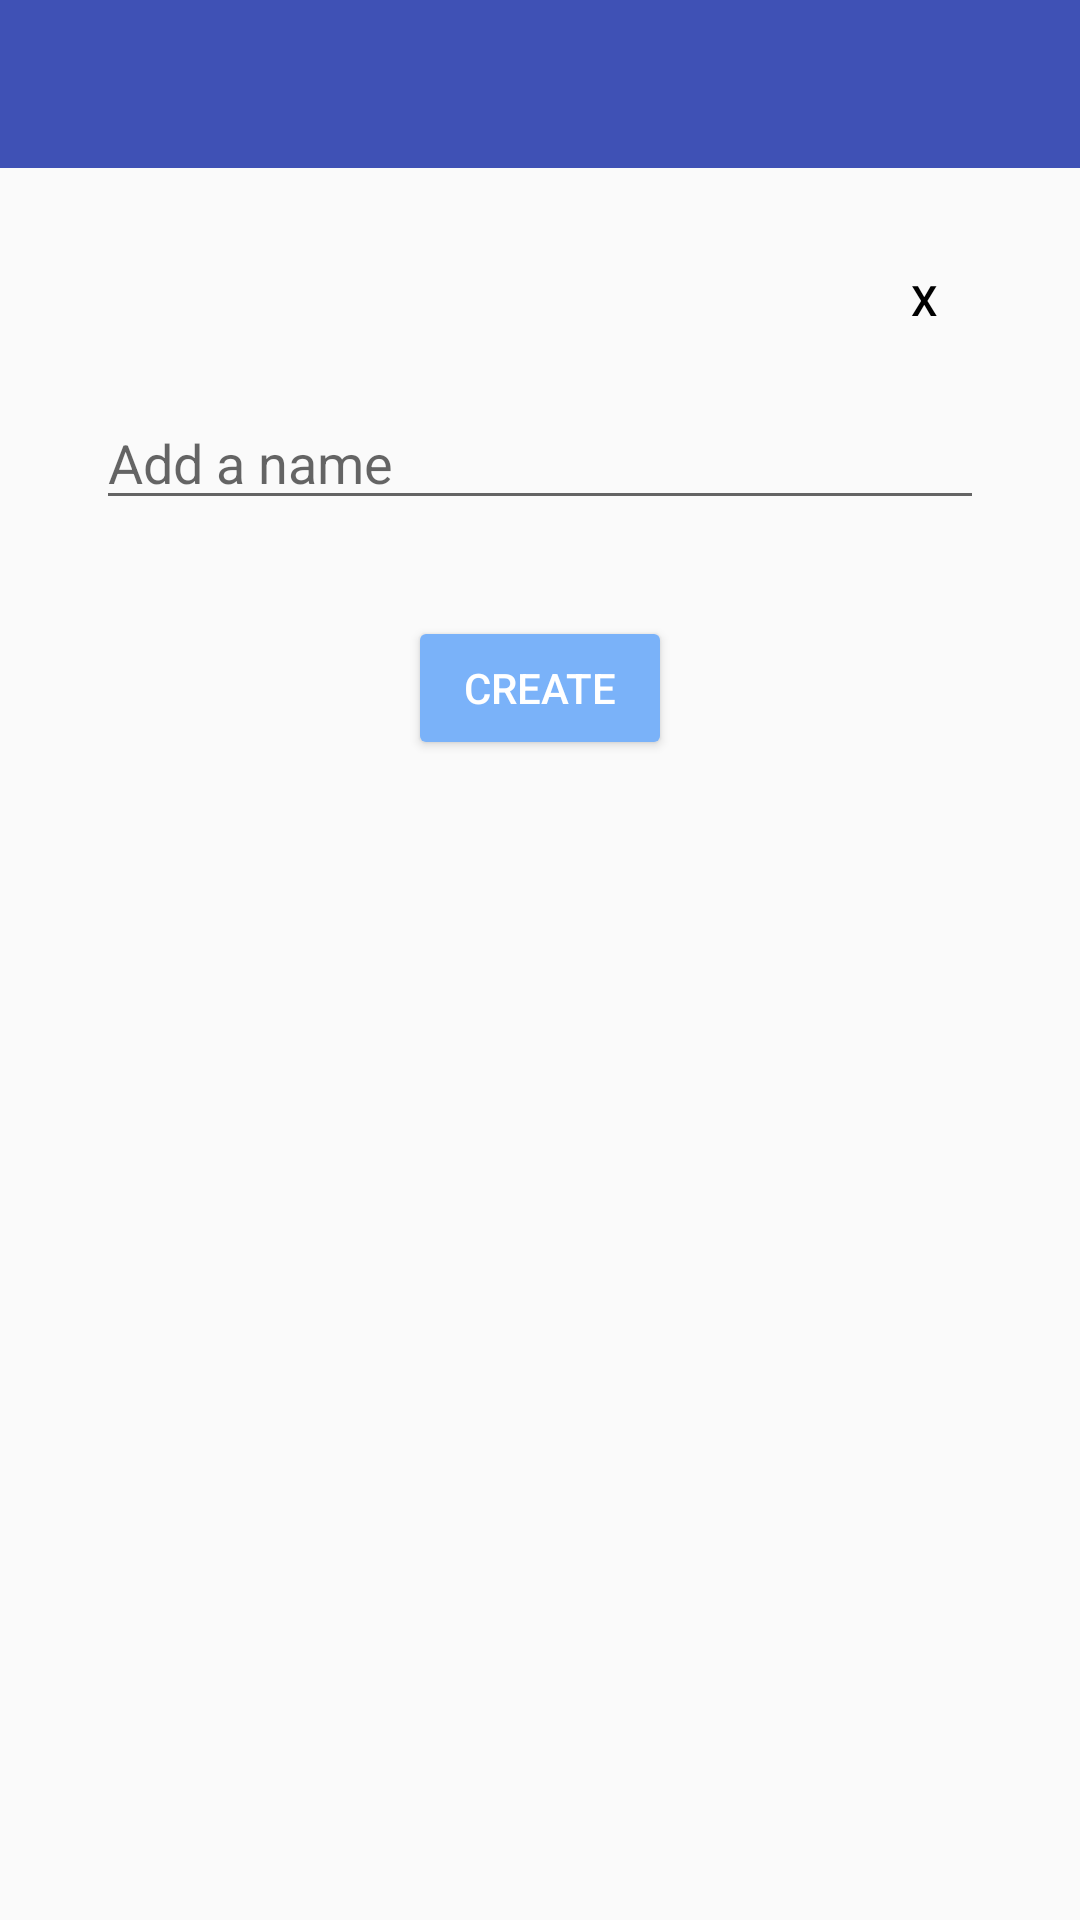

Reconstruct the res/layout file that produces this screen, plus the resources it refers to.
<!-- AndroidManifest.xml: application theme AppTheme -->
<!-- res/layout/activity_create_list.xml -->
<?xml version="1.0" encoding="utf-8"?>
<android.support.constraint.ConstraintLayout xmlns:android="http://schemas.android.com/apk/res/android"
    xmlns:app="http://schemas.android.com/apk/res-auto"
    xmlns:tools="http://schemas.android.com/tools"
    android:layout_width="match_parent"
    android:layout_height="match_parent"
    tools:context="com.example.jonas.thesmartlistapp.activity.CreateListActivity">

    <include
        android:id="@+id/include2"
        layout="@layout/list_toolbar"
        android:layout_width="0dp"
        android:layout_height="wrap_content"
        app:layout_constraintEnd_toEndOf="parent"
        app:layout_constraintStart_toStartOf="parent"
        app:layout_constraintTop_toTopOf="parent" />

    <EditText
        android:id="@+id/inputListName"
        android:layout_width="0dp"
        android:layout_height="wrap_content"
        android:layout_marginEnd="32dp"
        android:layout_marginStart="32dp"
        android:layout_marginTop="8dp"
        android:ems="10"
        android:hint="@string/hint_add_a_name"
        android:inputType="textPersonName"
        app:layout_constraintEnd_toEndOf="parent"
        app:layout_constraintHorizontal_bias="0.0"
        app:layout_constraintStart_toStartOf="parent"
        app:layout_constraintTop_toBottomOf="@+id/closeButton" />

    <Button
        android:id="@+id/create"
        android:layout_width="wrap_content"
        android:layout_height="wrap_content"
        android:layout_marginTop="32dp"
        android:text="@string/create_button"
        android:theme="@style/CreateButton"
        app:layout_constraintEnd_toEndOf="parent"
        app:layout_constraintStart_toStartOf="parent"
        app:layout_constraintTop_toBottomOf="@+id/inputListName" />

    <Button
        android:id="@+id/closeButton"
        android:layout_width="40dp"
        android:layout_height="wrap_content"
        android:layout_marginEnd="32dp"
        android:layout_marginTop="20dp"
        android:text="@string/close_button"
        android:theme="@style/CloseButton"
        app:layout_constraintEnd_toEndOf="parent"
        app:layout_constraintTop_toBottomOf="@+id/include2"
        android:background="@android:color/transparent" />
</android.support.constraint.ConstraintLayout>
<!-- res/layout/list_toolbar.xml (included above) -->
<?xml version="1.0" encoding="utf-8"?>
<android.support.constraint.ConstraintLayout
    xmlns:android="http://schemas.android.com/apk/res/android"
    xmlns:app="http://schemas.android.com/apk/res-auto"
    xmlns:tools="http://schemas.android.com/tools"
    android:layout_width="match_parent"
    android:layout_height="match_parent">

    <android.support.v7.widget.Toolbar
        android:id="@+id/listToolbar"
        android:layout_width="0dp"
        android:layout_height="wrap_content"
        android:background="?attr/colorPrimary"
        android:minHeight="?attr/actionBarSize"
        android:theme="?attr/actionBarTheme"
        app:layout_constraintEnd_toEndOf="parent"
        app:layout_constraintStart_toStartOf="parent"
        app:layout_constraintTop_toTopOf="parent"
        app:titleTextColor="@color/colorWhite"
        />
</android.support.constraint.ConstraintLayout>
<!-- resources referenced by this layout -->
<resources>
  <color name="colorWhite">#FFFFFF</color>
  <string name="close_button">X</string>
  <string name="create_button">Create</string>
  <string name="hint_add_a_name">Add a name</string>
  <style name="CloseButton" parent="Theme.AppCompat.Light">
          <item name="colorControlHighlight">@color/colorWhite</item>
          <item name="colorButtonNormal">@color/colorWhite</item>
          <item name="android:textColor">@color/colorBlack</item>
      </style>
  <style name="CreateButton" parent="Theme.AppCompat.Light">
          <item name="colorControlHighlight">@color/colorBlueHighlited</item>
          <item name="colorButtonNormal">@color/colorBlueMain</item>
          <item name="android:textColor">@color/colorWhite</item>
      </style>
  <style name="AppTheme" parent="Theme.AppCompat.Light.NoActionBar">
          
          <item name="colorPrimary">@color/colorPrimary</item>
          <item name="colorPrimaryDark">@color/colorPrimaryDark</item>
          <item name="colorAccent">@color/colorAccent</item>
      </style>
  <color name="colorBlack">#000000</color>
  <color name="colorBlueHighlited">#62a7fc</color>
  <color name="colorBlueMain">#7ab2f9</color>
  <color name="colorPrimary">#3f51b5</color>
  <color name="colorPrimaryDark">#303F9F</color>
  <color name="colorAccent">#ff4081</color>
</resources>
